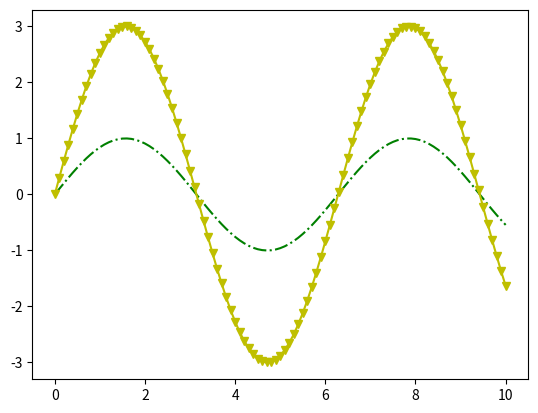

Here is the Python script that generated this plot:
import matplotlib.pyplot as plt
from math import sin

# liste med x-verdier
xs = [n / 10 for n in range(101)]
# 2 ulike lister med y-verdier
ys_1 = [sin(x) for x in xs]
ys_2 = [3 * sin(x) for x in xs]

plt.plot(xs, ys_1, "-.g")
plt.plot(xs, ys_2, "-vy")

# savefig lagrer filene
plt.savefig("uke_12_oppg_1.png")

# interaktivt vindu
plt.show()